Image classification data set "bottles_sized" (fominykhartur/bottles_dataset on GitHub). Class labels (17): armanyak, balzamy, beer bottle, beer can, brendi, pink champagne, white champagne, cider, konyak, liker, rom, tekila, viski, vodka, pink wine, red wine, white wine.

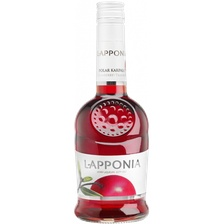
Label: liker

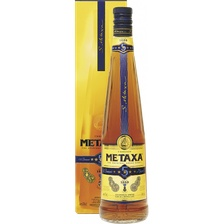
Label: brendi

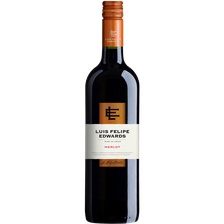
Label: red wine

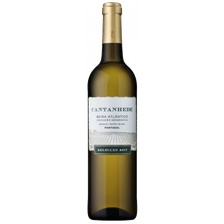
Label: white wine

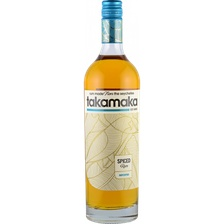
Label: rom

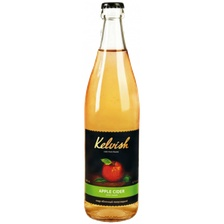
Label: cider
